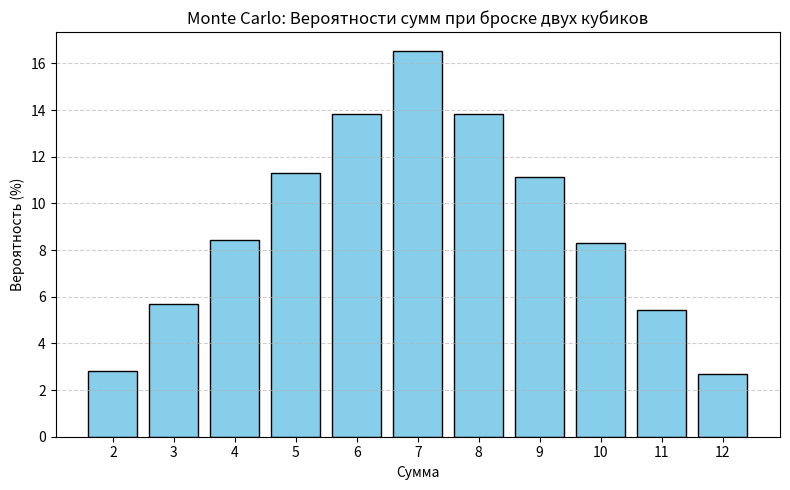

Python code for this plot:
import random
import matplotlib.pyplot as plt

def monte_carlo_dice_simulation(num_rolls=100000):
    counts = {i: 0 for i in range(2, 13)}  # Суммы от 2 до 12

    for _ in range(num_rolls):
        die1 = random.randint(1, 6)
        die2 = random.randint(1, 6)
        total = die1 + die2
        counts[total] += 1

    # Расчёт вероятностей
    probabilities = {k: round(v / num_rolls * 100, 2) for k, v in counts.items()}
    return counts, probabilities

def print_table(counts, probabilities, num_rolls):
    print(f"{'Сумма':^10} | {'Кол-во':^10} | {'Вероятность':^15}")
    print("-" * 40)
    for total in range(2, 13):
        count = counts[total]
        prob = probabilities[total]
        fraction = f"{count}/{num_rolls}"
        print(f"{total:^10} | {count:^10} | {prob:.2f}% ({fraction})")

def plot_probabilities(probabilities):
    sums = list(probabilities.keys())
    probs = list(probabilities.values())

    plt.figure(figsize=(8, 5))
    plt.bar(sums, probs, color="skyblue", edgecolor="black")
    plt.title("Monte Carlo: Вероятности сумм при броске двух кубиков")
    plt.xlabel("Сумма")
    plt.ylabel("Вероятность (%)")
    plt.xticks(range(2, 13))
    plt.grid(axis='y', linestyle='--', alpha=0.6)
    plt.tight_layout()
    plt.show()

# --- Запуск ---
if __name__ == "__main__":
    rolls = 100000
    counts, probabilities = monte_carlo_dice_simulation(rolls)
    print_table(counts, probabilities, rolls)
    plot_probabilities(probabilities)
